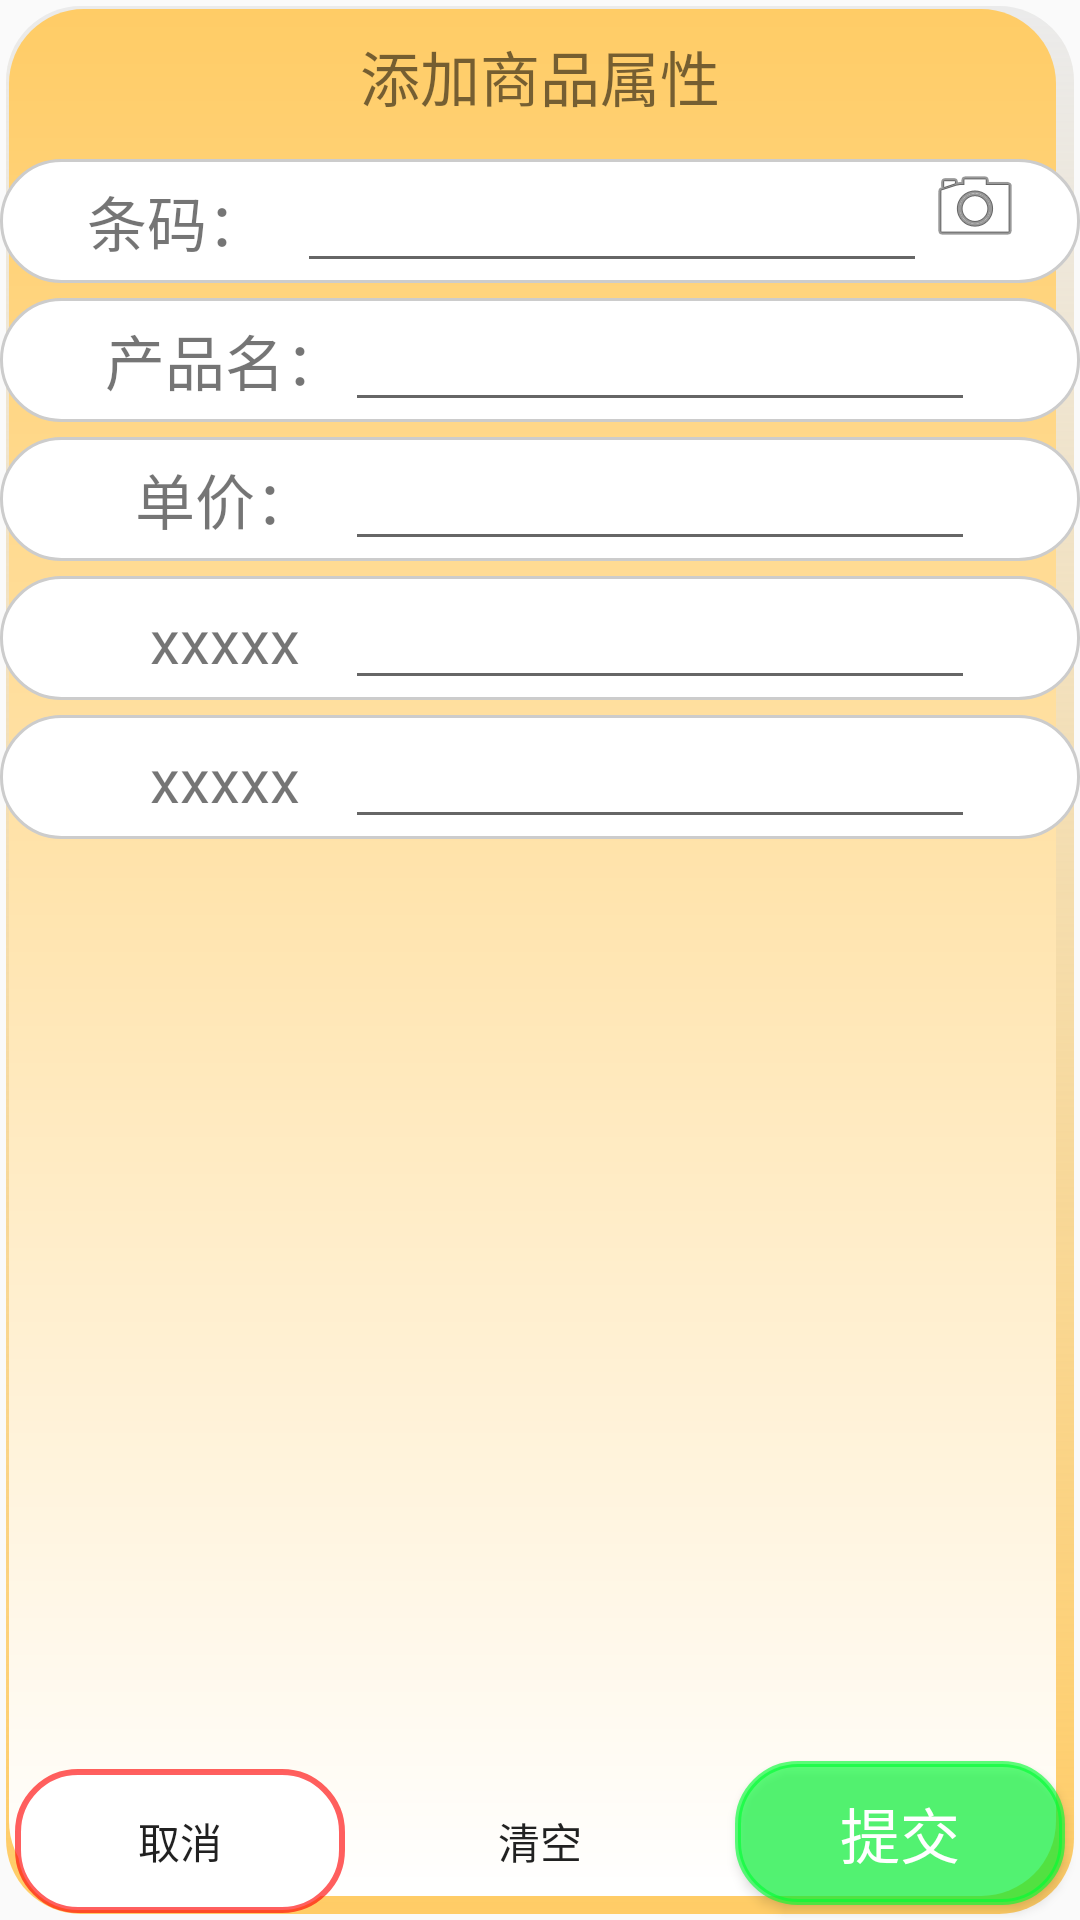

This screen was rendered from an Android layout file. Write that file and the resources it references.
<!-- AndroidManifest.xml: application theme Theme.PriceLoader -->
<!-- res/layout/activity_add.xml -->
<?xml version="1.0" encoding="utf-8"?>
<androidx.constraintlayout.widget.ConstraintLayout xmlns:android="http://schemas.android.com/apk/res/android"
    xmlns:app="http://schemas.android.com/apk/res-auto"
    xmlns:tools="http://schemas.android.com/tools"
    android:layout_width="match_parent"
    android:layout_height="match_parent"
    android:background="@drawable/shadow_style"
    tools:context=".activity.AddAC">

    <TextView
        android:id="@+id/textView"
        android:layout_width="wrap_content"
        android:layout_height="wrap_content"
        android:text="@string/AddAC_tx_title"
        android:textSize="20sp"
        app:layout_constraintBottom_toTopOf="@+id/tableLayout"
        app:layout_constraintEnd_toEndOf="parent"
        app:layout_constraintStart_toStartOf="parent"
        app:layout_constraintTop_toTopOf="parent"
        app:layout_constraintVertical_bias="0.45" />

    <TableLayout
        android:id="@+id/tableLayout"
        android:layout_width="match_parent"
        android:layout_height="wrap_content"
        app:layout_constraintBottom_toBottomOf="parent"
        app:layout_constraintStart_toStartOf="parent"
        app:layout_constraintTop_toTopOf="parent"
        app:layout_constraintVertical_bias="0.13">


        <TableRow
            android:background="@drawable/default_layout_style1"
            android:layout_width="wrap_content"
            android:layout_height="match_parent"
            android:gravity="center_horizontal"
            android:layout_marginBottom="5dp">

            <TextView
                android:id="@+id/AddAC_tx_id"
                android:layout_width="wrap_content"
                android:layout_height="wrap_content"
                android:text="@string/AddAC_tx_id"
                android:gravity="center_horizontal|center_vertical"
                android:textSize="20sp"/>

            <EditText
                android:id="@+id/AddAC_ed_id"
                android:layout_width="wrap_content"
                android:layout_height="wrap_content"
                android:ems="10"
                android:inputType="textPersonName" />

            <ImageView
                android:id="@+id/AddAC_imgv_camera"
                android:layout_width="wrap_content"
                android:layout_height="wrap_content"
                app:srcCompat="@android:drawable/ic_menu_camera" />

        </TableRow>

        <TableRow
            android:background="@drawable/default_layout_style1"
            android:layout_width="wrap_content"
            android:layout_height="match_parent"
            android:gravity="center_horizontal"
            android:layout_marginBottom="5dp">

            <TextView
                android:id="@+id/AddAC_tx_name"
                android:layout_width="wrap_content"
                android:layout_height="wrap_content"
                android:text="@string/AddAC_tx_name"
                android:gravity="center_horizontal|center_vertical"
                android:textSize="20sp" />

            <EditText
                android:id="@+id/AddAC_ed_name"
                android:layout_width="wrap_content"
                android:layout_height="wrap_content"
                android:ems="10"
                android:inputType="textPersonName" />
        </TableRow>

        <TableRow
            android:background="@drawable/default_layout_style1"
            android:layout_width="match_parent"
            android:layout_height="match_parent"
            android:gravity="center_horizontal"
            android:layout_marginBottom="5dp">

            <TextView
                android:id="@+id/AddAC_tx_singleprice"
                android:layout_width="wrap_content"
                android:layout_height="wrap_content"
                android:text="@string/AddAC_tx_singleprice"
                android:gravity="center_horizontal|center_vertical"
                android:textSize="20sp" />

            <EditText
                android:id="@+id/AddAC_ed_singleprice"
                android:layout_width="wrap_content"
                android:layout_height="wrap_content"
                android:ems="10"
                android:inputType="textPersonName" />
        </TableRow>

        <TableRow
            android:background="@drawable/default_layout_style1"
            android:layout_width="match_parent"
            android:layout_height="match_parent"
            android:gravity="center_horizontal"
            android:layout_marginBottom="5dp">

            <TextView
                android:id="@+id/AddAC_tx_finalprice"
                android:layout_width="wrap_content"
                android:layout_height="wrap_content"
                android:text="@string/AddAC_tx_finalprice"
                android:gravity="center_horizontal|center_vertical"
                android:textSize="20sp" />

            <EditText
                android:id="@+id/AddAC_ed_finalprice"
                android:layout_width="wrap_content"
                android:layout_height="wrap_content"
                android:ems="10"
                android:inputType="textPersonName" />
        </TableRow>

        <TableRow
            android:background="@drawable/default_layout_style1"
            android:layout_width="match_parent"
            android:layout_height="match_parent"
            android:gravity="center_horizontal"
            android:layout_marginBottom="5dp">

            <TextView
                android:id="@+id/AddAC_tx_count"
                android:layout_width="wrap_content"
                android:layout_height="wrap_content"
                android:text="@string/AddAC_tx_count"
                android:gravity="center_horizontal|center_vertical"
                android:textSize="20sp" />

            <EditText
                android:id="@+id/AddAC_ed_count"
                android:layout_width="wrap_content"
                android:layout_height="wrap_content"
                android:ems="10"
                android:inputType="textPersonName" />
        </TableRow>

    </TableLayout>

    <LinearLayout
        android:layout_width="match_parent"
        android:layout_height="wrap_content"
        android:orientation="horizontal"
        app:layout_constraintBottom_toBottomOf="parent"
        app:layout_constraintEnd_toEndOf="parent"
        app:layout_constraintStart_toStartOf="parent"
        app:layout_constraintTop_toTopOf="@+id/tableLayout"
        app:layout_constraintVertical_bias="1.0">

        <Button
            android:id="@+id/AddAC_bt_cancel"
            android:layout_width="wrap_content"
            android:layout_height="wrap_content"
            android:layout_weight="1"
            android:layout_margin="5dp"
            android:background="@drawable/btn_style_red"
            android:text="@string/AddAC_bt_cancel" />

        <Button
            android:id="@+id/AddAC_bt_clean"
            android:layout_width="wrap_content"
            android:layout_height="wrap_content"
            android:layout_weight="1"
            android:layout_margin="5dp"
            android:background="@drawable/btn_style_black"
            android:text="@string/AddAC_bt_clean" />

        <Button
            android:id="@+id/AddAC_bt_submit"
            android:layout_width="wrap_content"
            android:layout_height="wrap_content"
            android:layout_weight="1"
            android:layout_margin="5dp"
            android:textSize="20sp"
            android:textColor="@color/white"
            android:fontFamily="sans-serif-smallcaps"
            android:background="@drawable/btn_style_green"
            android:text="@string/AddAC_bt_submit" />
    </LinearLayout>

</androidx.constraintlayout.widget.ConstraintLayout>
<!-- resources referenced by this layout -->
<resources>
  <color name="white">#FFFFFFFF</color>
  <!-- drawable btn_style_green (drawable) -->
  <?xml version="1.0" encoding="utf-8"?>
  <selector xmlns:android="http://schemas.android.com/apk/res/android">
      <item>
          <shape android:shape="rectangle">
              <solid android:color="@color/light_green"/>
              <stroke android:width="2dp" android:color="@color/light_green"/>
              <corners android:radius="20dp"/>
          </shape>
      </item>
  </selector>
  <!-- drawable btn_style_red (drawable) -->
  <?xml version="1.0" encoding="utf-8"?>
  <selector xmlns:android="http://schemas.android.com/apk/res/android">
      <item>
          <shape android:shape="rectangle">
              <solid android:color="@color/white"/>
              <stroke android:width="2dp" android:color="@color/red"/>
              <corners android:radius="20dp"/>
          </shape>
      </item>
  </selector>
  <!-- drawable default_layout_style1 (drawable) -->
  <?xml version="1.0" encoding="utf-8"?>
  <selector xmlns:android="http://schemas.android.com/apk/res/android">
      <item>
          <shape android:shape="rectangle">
              <solid android:color="@color/white"/>
              <stroke android:width="1dp" android:color="@color/grey"/>
              <corners android:radius="20dp"/>
          </shape>
      </item>
  </selector>
  <!-- drawable shadow_style (drawable) -->
  <?xml version="1.0" encoding="utf-8"?>
  <layer-list xmlns:android="http://schemas.android.com/apk/res/android">
      <item
          android:left="2dp"
          android:top="2dp"
          android:right="2dp"
          android:bottom="2dp">
          <shape android:shape="rectangle" >
  
              <gradient
                  android:angle="270"
                  android:endColor="#ffffcc66"
                  android:startColor="#0F000000" />
  
              <corners android:radius="25dp" />
          </shape>
      </item>
  
      
      
      <item
          android:left="3dp"
          android:top="3dp"
          android:right="8dp"
          android:bottom="8dp">
          <shape android:shape="rectangle" >
  
              <gradient
                  android:angle="270"
                  android:endColor="#FFFFFF"
                  android:startColor="#ffffcc66" />
  
              <corners android:radius="25dp" />
          </shape>
      </item>
  </layer-list>
  <string name="AddAC_bt_cancel">取消</string>
  <string name="AddAC_bt_clean">清空</string>
  <string name="AddAC_bt_submit">提交</string>
  <string name="AddAC_tx_count">xxxxx</string>
  <string name="AddAC_tx_finalprice">xxxxx</string>
  <string name="AddAC_tx_id">条码：</string>
  <string name="AddAC_tx_name">产品名：</string>
  <string name="AddAC_tx_singleprice">单价：</string>
  <string name="AddAC_tx_title">添加商品属性</string>
  <style name="Theme.PriceLoader" parent="Theme.MaterialComponents.DayNight.Bridge">
          
          <item name="colorPrimary">@color/purple_500</item>
          <item name="colorPrimaryVariant">@color/purple_700</item>
          <item name="colorOnPrimary">@color/white</item>
          
          <item name="colorSecondary">@color/teal_200</item>
          <item name="colorSecondaryVariant">@color/teal_700</item>
          <item name="colorOnSecondary">@color/black</item>
          
          <item name="android:statusBarColor" tools:targetApi="l">?attr/colorPrimaryVariant</item>
          
      </style>
  <color name="light_green">#A000ff33</color>
  <color name="red">#A0ff0000</color>
  <color name="grey">#FFcccccc</color>
  <color name="purple_500">#FF6200EE</color>
  <color name="purple_700">#FF3700B3</color>
  <color name="teal_200">#FF03DAC5</color>
  <color name="teal_700">#FF018786</color>
  <color name="black">#FF000000</color>
</resources>
